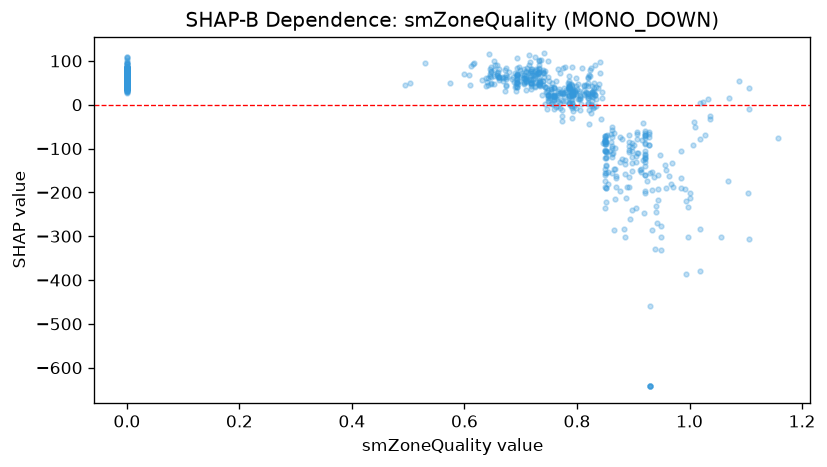

Values plotted in this chart, from the file beside it:
feature_value, shap_value
0.0, 64.48
0.0, 71.9
0.0, 87.03
0.0, 74.59
0.0, 54.24
0.0, 93.37
0.0, 109.9
0.0, 94.36
0.0, 70.54
0.0, 66.63
0.0, 84.29
0.0, 74.22
0.0, 60.11
0.0, 63.18
0.0, 71.04
0.0, 75.06
0.0, 59.67
0.0, 74.26
0.0, 63.75
0.0, 60.79
0.0, 49.78
0.0, 66.12
0.0, 82.7
0.0, 62
0.0, 65.72
0.0, 74.14
0.0, 45.68
0.0, 61.2
0.0, 68.59
0.0, 78.96
0.0, 40.22
0.0, 68.13
0.0, 69.14
0.0, 73.3
0.0, 35.09
0.0, 60.4
0.0, 42.76
0.0, 69.19
0.0, 55.87
0.0, 50.75
0.0, 101.1
0.0, 64.87
0.0, 72.99
0.0, 73.25
0.0, 72.27
0.0, 65.75
0.0, 37.79
0.0, 81.63
0.0, 42.04
0.0, 62.87
0.0, 58.25
0.0, 55.61
0.0, 49.89
0.0, 55.8
0.0, 40.17
0.0, 45.21
0.0, 47.02
0.0, 46.8
0.0, 80.96
0.0, 57.32
... 1,071 more rows
